Run: headless pygame with SDL's dummy video driver; simulated clock (each Clock.tick advances the game by its frame time, no real sleeping); random seed 0; keys injected as events and as key.get_pressed() state; mouse plan: one left click at the window centre at the start of phase 2, then a move to the lower-right quarter at the start of phase 3.
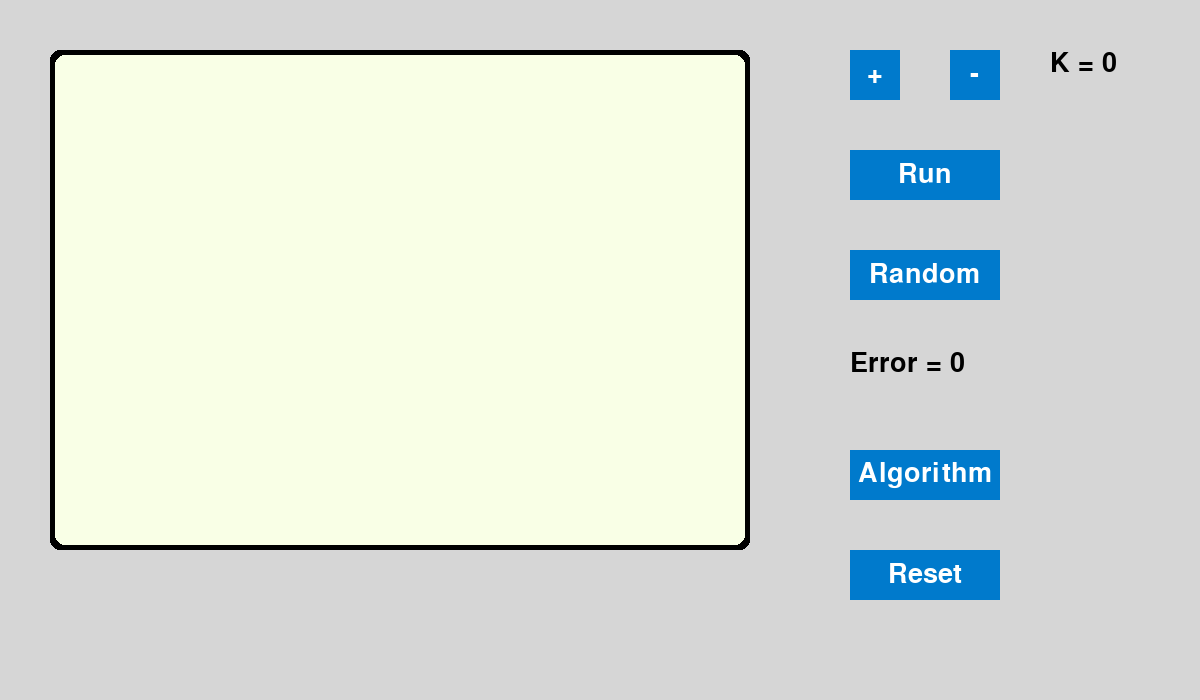
Frame 1 of 4 · flips 1–60 · no input
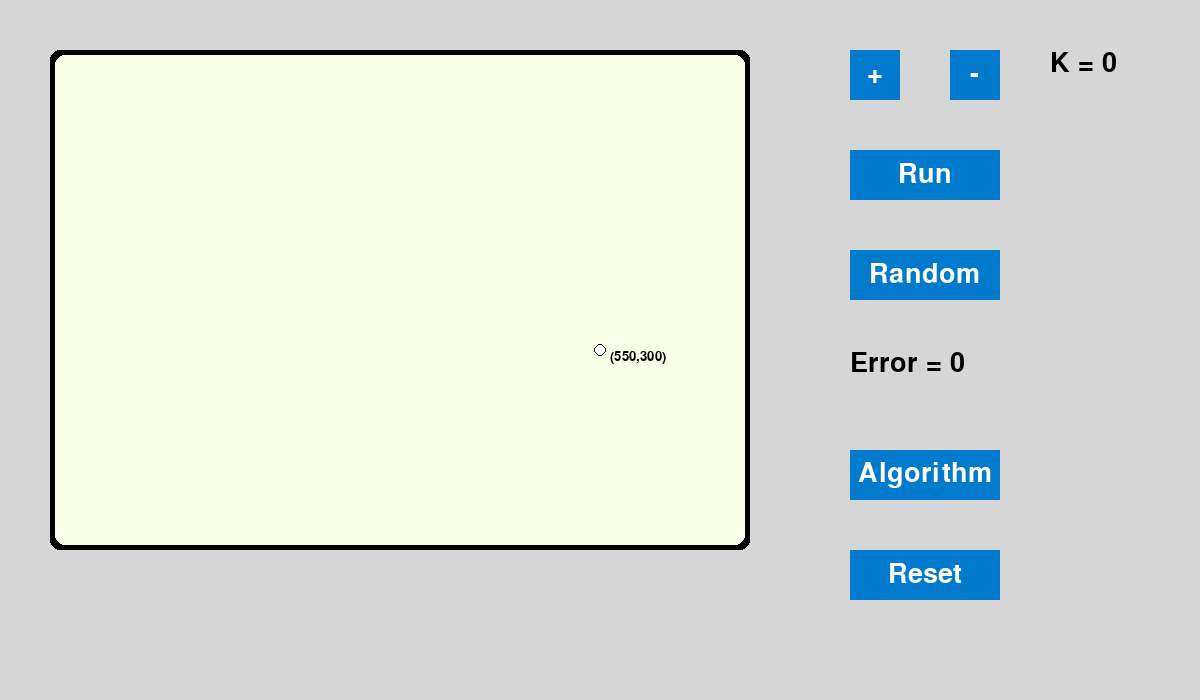
Frame 2 of 4 · flips 61–180 · clicked the window centre · tapped SPACE, RETURN · held RIGHT (→), D
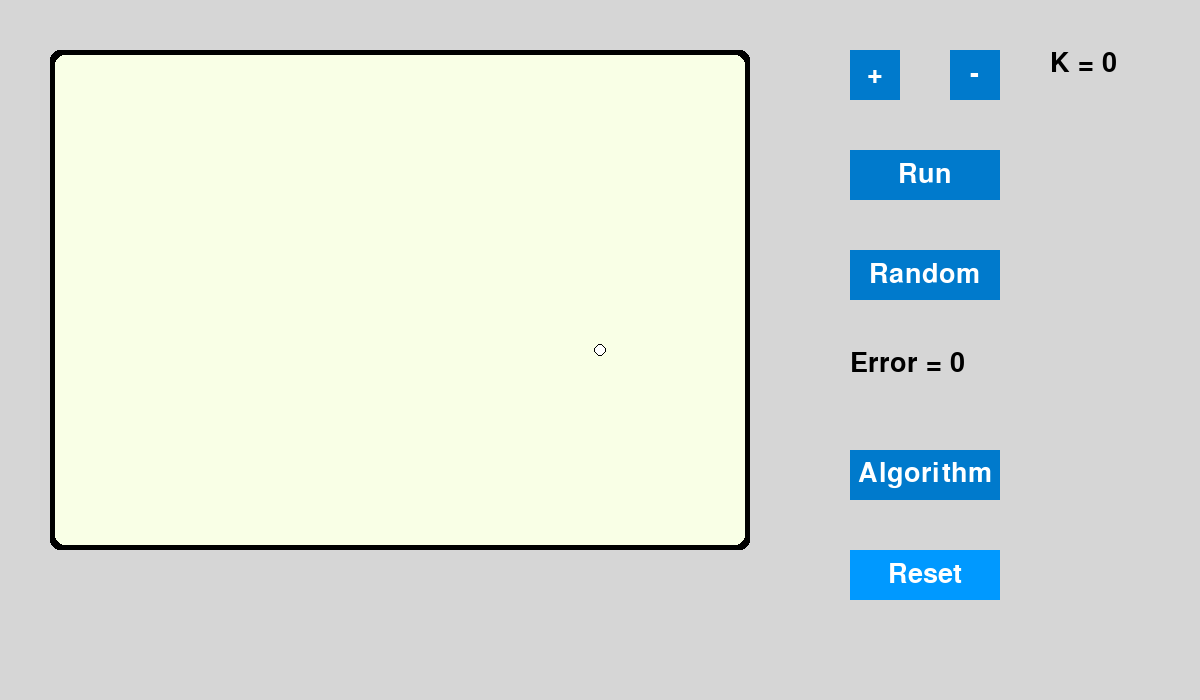
Frame 3 of 4 · flips 181–300 · moved the mouse to the lower-right quarter · held DOWN (↓), S
Frame 4 of 4 · flips 301–420 · held LEFT (←), A, UP (↑), W · screen unchanged from frame 3, image omitted

The pygame program that drew these frames:

import pygame

pygame.init()

screen = pygame.display.set_mode((1200, 700))
pygame.display.set_caption("K-means Visualization")

running = True
clock = pygame.time.Clock()

# Định nghĩa màu sắc
BACKGROUND = (214, 214, 214)
BLACK = (0, 0, 0)
BACKGROUND_PANEL = (249, 255, 230)
WHITE = (255, 255, 255)
BUTTON_COLOR = (0, 122, 204)
BUTTON_HOVER_COLOR = (0, 153, 255)

# Định nghĩa font chữ
font = pygame.font.SysFont('sans', 40)
font_small = pygame.font.SysFont('sans', 20)

# Tạo các đối tượng văn bản
text_plus = font.render('+', True, WHITE)
text_minus = font.render('-', True, WHITE)
text_run = font.render("Run", True, WHITE)
text_random = font.render("Random", True, WHITE)
text_algorithm = font.render("Algorithm", True, WHITE)
text_reset = font.render("Reset", True, WHITE)

# Khởi tạo các biến
K = 0
error = 0
points = []

# Hàm vẽ nút
def draw_button(rect, text, hover=False):
    color = BUTTON_HOVER_COLOR if hover else BUTTON_COLOR
    pygame.draw.rect(screen, color, rect)
    screen.blit(text, (rect.x + (rect.width - text.get_width()) // 2, rect.y + (rect.height - text.get_height()) // 2))

# Vòng lặp chính
points = []
while running:
    clock.tick(60)
    screen.fill(BACKGROUND)
    mouse_x, mouse_y = pygame.mouse.get_pos()

    # Vẽ giao diện
    # Vẽ panel
    pygame.draw.rect(screen, BLACK, (50, 50, 700, 500), border_radius=10)
    pygame.draw.rect(screen, BACKGROUND_PANEL, (55, 55, 690, 490), border_radius=10)

    # K button + 
    plus_rect = pygame.Rect(850, 50, 50, 50)
    draw_button(plus_rect, text_plus, plus_rect.collidepoint(mouse_x, mouse_y))

    # K button -
    minus_rect = pygame.Rect(950, 50, 50, 50)
    draw_button(minus_rect, text_minus, minus_rect.collidepoint(mouse_x, mouse_y))

    # K value
    text_k = font.render("K = " + str(K), True, BLACK)
    screen.blit(text_k, (1050, 50))

    # Run button
    run_rect = pygame.Rect(850, 150, 150, 50)
    draw_button(run_rect, text_run, run_rect.collidepoint(mouse_x, mouse_y))

    # Random button
    random_rect = pygame.Rect(850, 250, 150, 50)
    draw_button(random_rect, text_random, random_rect.collidepoint(mouse_x, mouse_y))

    # Reset button
    reset_rect = pygame.Rect(850, 550, 150, 50)
    draw_button(reset_rect, text_reset, reset_rect.collidepoint(mouse_x, mouse_y))

    # Algorithm button
    algorithm_rect = pygame.Rect(850, 450, 150, 50)
    draw_button(algorithm_rect, text_algorithm, algorithm_rect.collidepoint(mouse_x, mouse_y))

    # Error text
    text_error = font.render("Error = " + str(error), True, BLACK)
    screen.blit(text_error, (850, 350))

    # Vẽ vị trí chuột khi chuột nằm trong panel
    if 50 < mouse_x < 750 and 50 < mouse_y < 550:
        text_mouse = font_small.render("(" + str(mouse_x - 50) + "," + str(mouse_y - 50) + ")", True, BLACK)
        screen.blit(text_mouse, (mouse_x + 10, mouse_y))

    # Xử lý sự kiện
    for event in pygame.event.get():
        if event.type == pygame.QUIT:
            running = False
        if event.type == pygame.MOUSEBUTTONDOWN:
            if 50 < mouse_x < 750 and 50 < mouse_y < 550:
                point = [mouse_x - 50, mouse_y - 50]
                points.append(point)
                print(points)
            if plus_rect.collidepoint(mouse_x, mouse_y):
                K += 1
                print("Press K +")
            if minus_rect.collidepoint(mouse_x, mouse_y):
                if K > 0:
                    K -= 1
                print("Press K -")
            if run_rect.collidepoint(mouse_x, mouse_y):
                print("run pressed")
            if random_rect.collidepoint(mouse_x, mouse_y):
                print("random pressed")
            if reset_rect.collidepoint(mouse_x, mouse_y):
                print("reset button pressed")
            if algorithm_rect.collidepoint(mouse_x, mouse_y):
                print("Algorithm button pressed")

    for i in range(len(points)):
        pygame.draw.circle(screen, BLACK, (points[i][0] + 50, points[i][1] + 50), 6)
        pygame.draw.circle(screen, WHITE, (points[i][0] + 50, points[i][1] + 50), 5)

    pygame.display.flip()

pygame.quit()
